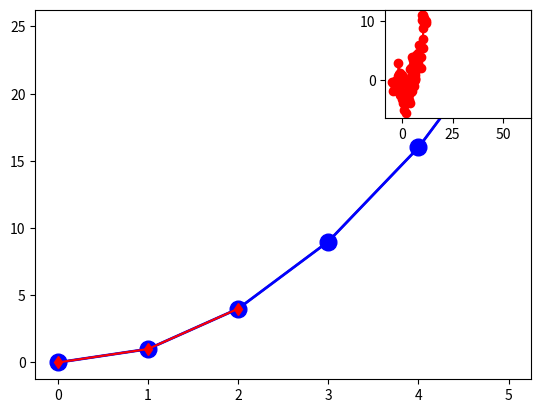

Write Python code to recreate this figure.
# How to define a Python class
class MyList(list):  # Inherit from list class
    def remove_max(self):
        self.remove(max(self))
    def remove_min(self):
        self.remove(min(self))

# How to create an instance of a class
x = MyList([1, 2, 3, 4, 5])
x.remove_max()
x.remove_min()
x  # [2, 3, 4]

# Importing and using NumPy for the first time
import numpy as np

zero_vector = np.zeros(5)
zero_matrix = np.zeros((5, 3))

zero_vector  # np.array([0., 0., 0., 0., 0.])

zero_matrix  # np.array([[0., 0., 0.], [0., 0., 0.], [0., 0., 0.], [0., 0., 0.], [0., 0., 0.]])

# Creating a NumPy array with specific values
x = np.array([1, 2, 3, 4, 5])
y = np.array([2, 4, 6, 8, 10])

# Question 3 on the Comprehension Check
a = np.array([[3,6],[5,7]])
b = a.transpose()
b  # np.array([[3, 5], [6, 7]])

# Indexing a NumPy array using Boolean conditions
z = np.array([1, 3, 5, 7, 9])
z[z > 6]  # np.array([7, 9])

# Import Pyplot
import matplotlib.pyplot as plt

# Create a simple figure of the integer squares
plt.plot([0, 1, 4, 9, 16, 25])  # plt.plot(x, y) with dots and connecting lines

# To suppress the verbal output of the plot denoting the type of the plot object, we simply add a semicolon to the end of the command.
plt.plot([0, 1, 4, 9, 16, 25]); # same plot as above but no verbal output

plt.plot([0, 1, 4, 9, 16, 25], "bo-", linewidth=2, markersize=12)  # linewidth and markersize are keyword arguments

# Comprehesion Check Question 2
plt.plot([0,1,2],[0,1,4],"rd-")  # plot red dots with red diamonds

plt.subplot(333)  # create a 3x3 grid of subplots

# Function to simulate rolling a single die and storing the reuslts in a list
def roll_die(n: int) -> list:
    """
    Simulate rolling a dice n times and return the results.

    Args:
        n: number of times to roll the dice
    Returns:
        a list of the results
    """
    from random import randint

    return [ randint(1, 6) for i in range(n) ]

# Function to plot a histogram of a list of results
def show_results(results: list, start: float, end: float, bins: int, normalized=False) -> None:
    """
    Show the results of a simulation in a list on a histogram.

    Args:
        :param results: a list of the results of a simulation
        :param start: the start of the histogram plot
        :param end: the end of the histogram plot
        :param bins: the number of bins in the plot

    Returns:
        None

    Output:
        A histogram plot using the PyPlot module.
    """
    from matplotlib.pyplot import hist
    from numpy import linspace

    hist(results, bins=linspace(start, end, bins), density=normalized)  # show the results on a histogram
    return None

show_results(roll_die(100000), start=0.5, end=6.5, bins=7, normalized=True);  # resulting histogram should be roughly uniform by the law of large numbers, confirmed by the plot.

# Function to simulate rolling 10 dice and storing the results in a list
def roll_10_dice(n: int) -> list:
    """
    Simulate rolling 10 dice n times and return the results. Note: this function uses the roll_die() function.

    Args:
        n: number of times to roll the dice
    Returns:
        a list of the results
    """
    return [sum(roll_die(10)) for i in range(n)]

show_results(roll_10_dice(100000), start=9.5, end=60.5, bins=52, normalized=True);
# Expecting a roughly normal distribution from 10 to 60, confirmed by the plot.
# Why normal distribution? The Central Limit Theorem (CLT) states that the sum of a large number of independent random variables is approximately normally distributed.

from matplotlib.pyplot import plot

steps = 100  # Number of steps the walker takes
delta_X = np.random.normal(0, 1, (2,steps))  # Stores the (x,y) random displacements of the walker
X = np.cumsum(delta_X, axis=1)  # Stores the cumulative sum of the displacements to find the positions of the walker
plot(X[0], X[1], "ro-");  # Plot the walker